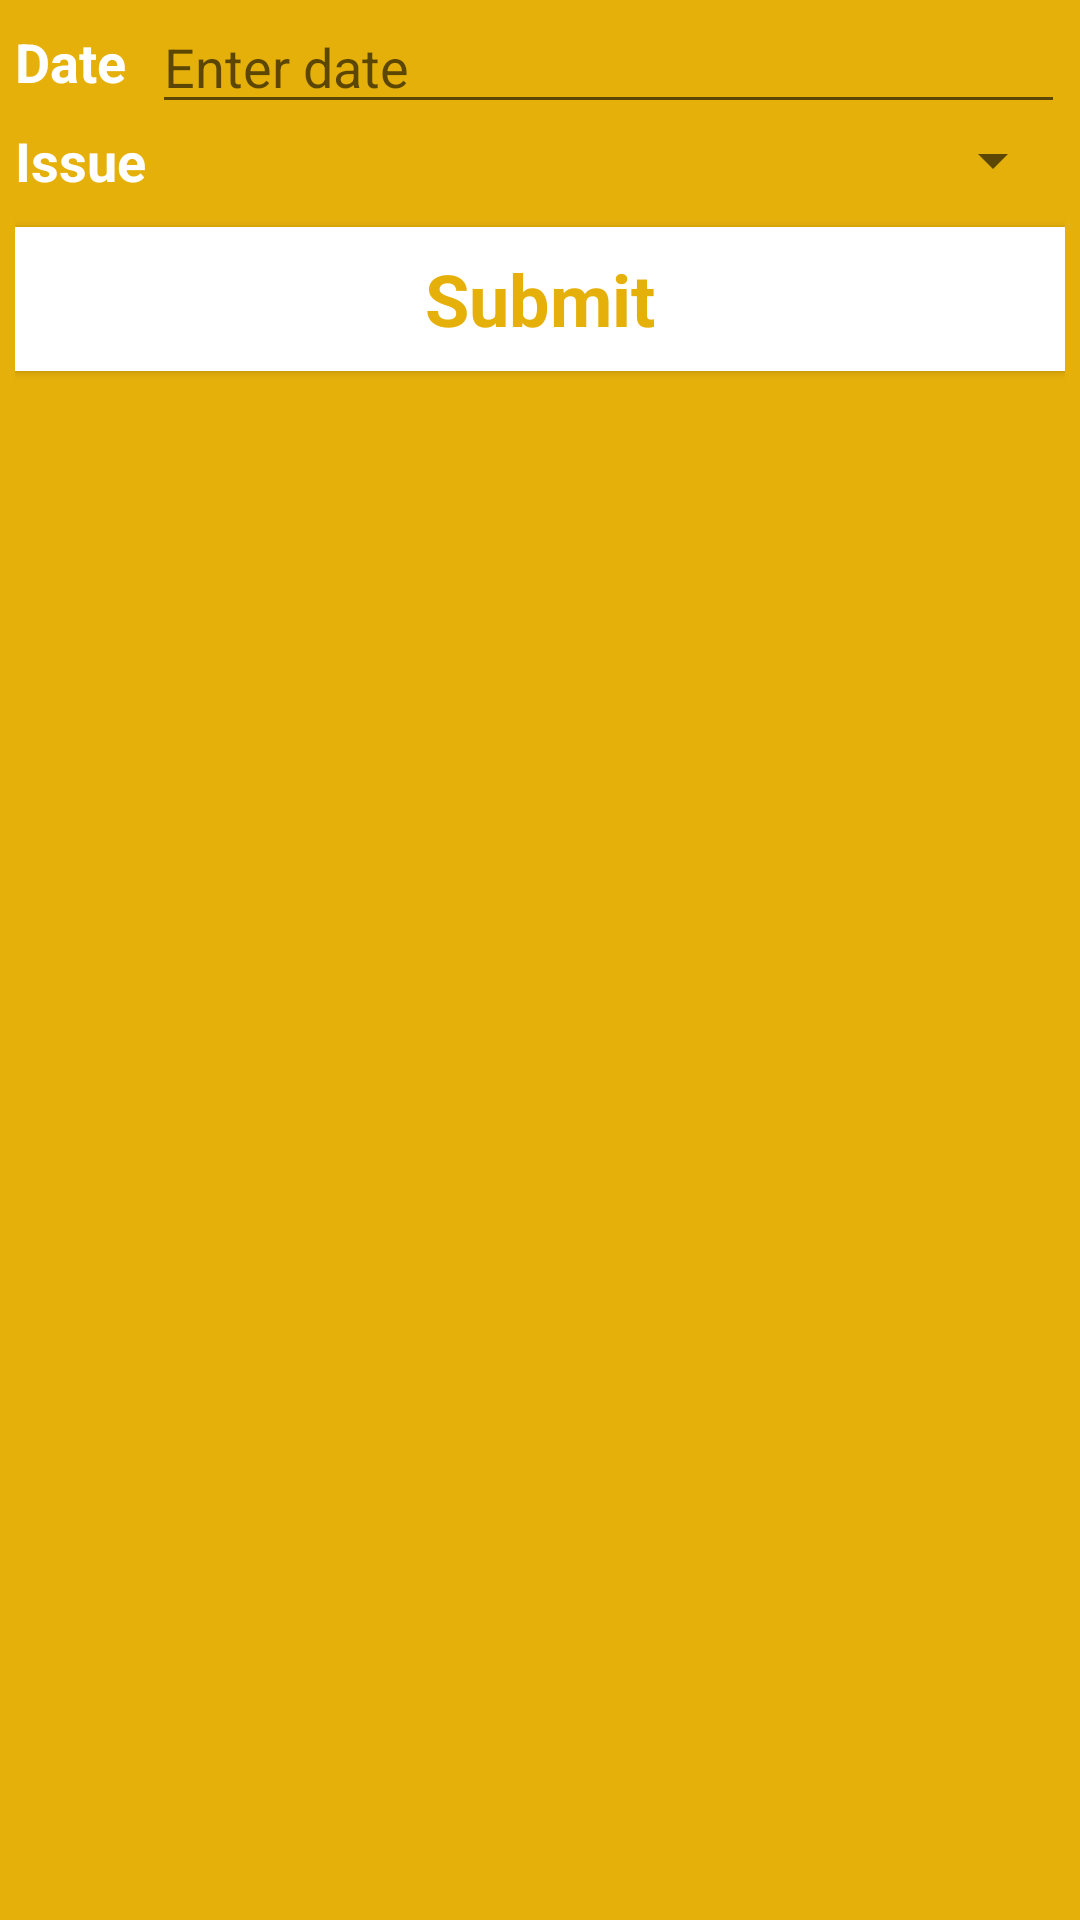

Here is an Android app screen rendered from its layout file. Give the layout XML and the strings, colors and styles it references.
<!-- AndroidManifest.xml: application theme AppTheme -->
<!-- res/layout/activity_payment_issue_sheet.xml -->
<LinearLayout xmlns:android="http://schemas.android.com/apk/res/android"
    xmlns:tools="http://schemas.android.com/tools"
    android:layout_width="match_parent"
    android:layout_height="match_parent"
    android:background="@color/appdark"
    android:orientation="vertical"
    android:paddingLeft="5dp"
    android:paddingRight="5dp">

    <LinearLayout
        android:layout_width="match_parent"
        android:layout_height="wrap_content"
        android:gravity="center">

        <TextView
            android:layout_width="wrap_content"
            android:layout_height="wrap_content"
            android:text="Date  "
            android:textColor="@color/white"
            android:textSize="18sp"
            android:textStyle="bold" />


        <EditText
            android:id="@+id/date"
            android:layout_width="match_parent"
            android:layout_height="wrap_content"
            android:focusableInTouchMode="false"
            android:hint="Enter date  "
            android:inputType="text" />
    </LinearLayout>

    <LinearLayout
        android:layout_width="match_parent"
        android:layout_height="wrap_content"
        android:gravity="center">

        <TextView
            android:layout_width="wrap_content"
            android:layout_height="wrap_content"
            android:text="Issue "
            android:textColor="@color/white"
            android:textSize="18sp"
            android:textStyle="bold" />


        <Spinner
            android:id="@+id/issue"
            android:layout_width="match_parent"
            android:layout_height="wrap_content" />
    </LinearLayout>

    <Button
        android:id="@+id/submit"
        style="@style/ButtonStyle"
        android:layout_width="match_parent"
        android:layout_height="wrap_content"
        android:layout_marginTop="10dp"
        android:background="@color/white"
        android:text="Submit"
        android:textColor="@color/appdark"
        android:textSize="24sp" />

</LinearLayout>
<!-- resources referenced by this layout -->
<resources>
  <color name="appdark">#E5B009</color>
  <color name="white">#fff</color>
  <style name="ButtonStyle" parent="android:Widget.Button">
          <item name="android:textColor">@color/white</item>
          <item name="android:layout_marginTop">5dp</item>
          <item name="android:layout_marginBottom">5dp</item>
          <item name="android:textStyle">bold</item>
          <item name="android:background">@drawable/selector_button</item>
  
  
      </style>
  <style name="AppTheme" parent="AppBaseTheme">
          
      </style>
  <!-- drawable selector_button (drawable-mdpi) -->
  <?xml version="1.0" encoding="utf-8"?>
  <selector xmlns:android="http://schemas.android.com/apk/res/android">
  
      <item android:drawable="@color/appdark" android:state_selected="true"></item>
      <item android:drawable="@color/applight" android:state_pressed="true"></item>
      <item android:drawable="@color/appdark"></item>
  
  </selector>
  <style name="AppBaseTheme" parent="Theme.AppCompat.Light">
          
      </style>
  <color name="applight">#FFC50C</color>
</resources>
